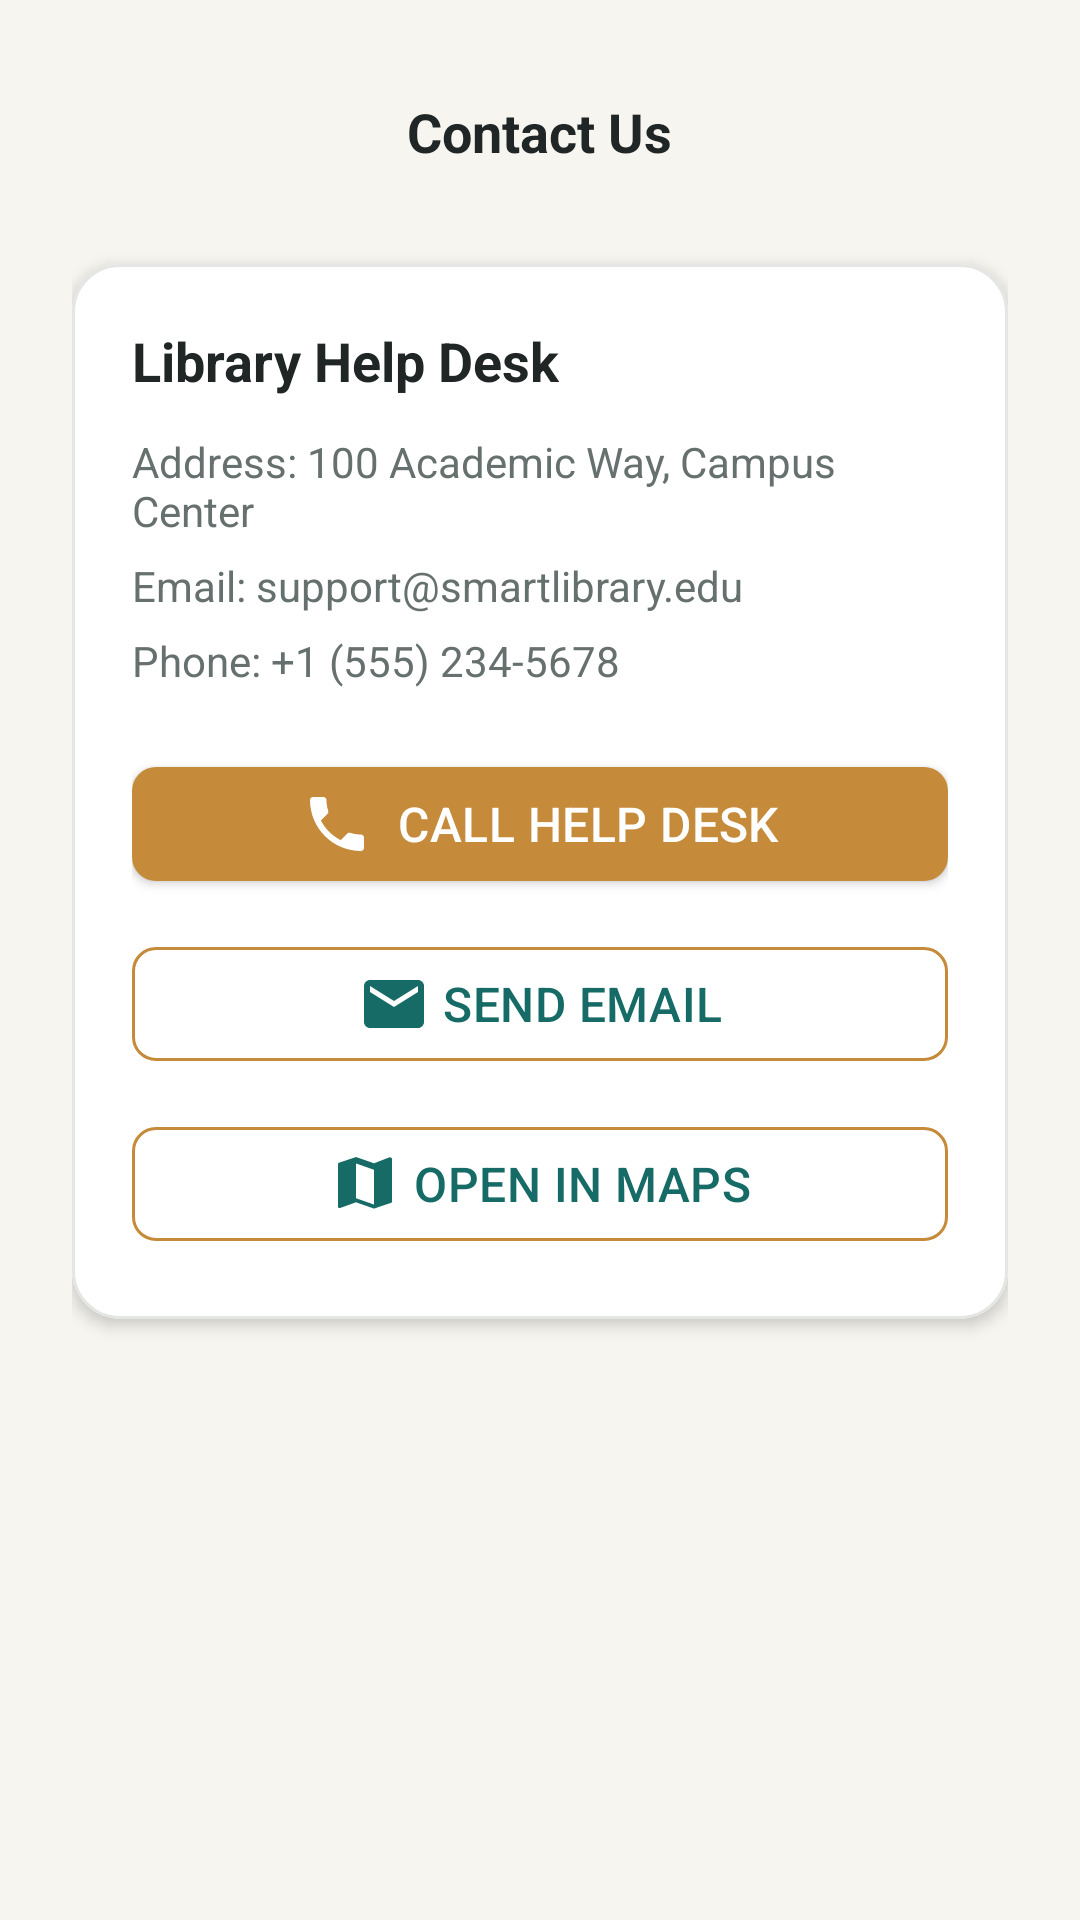

Produce the Android XML layout that renders to this screen, including the resource entries it uses.
<!-- AndroidManifest.xml: application theme Theme.SmartLibrary -->
<!-- res/layout/activity_contact_us.xml -->
<?xml version="1.0" encoding="utf-8"?>
<ScrollView xmlns:android="http://schemas.android.com/apk/res/android"
    xmlns:app="http://schemas.android.com/apk/res-auto"
    android:layout_width="match_parent"
    android:layout_height="match_parent"
    android:background="@color/background"
    android:fillViewport="true">

    <LinearLayout
        android:layout_width="match_parent"
        android:layout_height="wrap_content"
        android:orientation="vertical"
        android:padding="24dp">

        <RelativeLayout
            android:layout_width="match_parent"
            android:layout_height="wrap_content">

            <ImageView
                android:id="@+id/btnBackContact"
                android:layout_width="40dp"
                android:layout_height="40dp"
                android:background="?attr/selectableItemBackgroundBorderless"
                android:contentDescription="Back"
                android:padding="8dp"
                android:src="@drawable/ic_back"
                app:tint="@color/text_primary" />

            <TextView
                android:layout_width="wrap_content"
                android:layout_height="wrap_content"
                android:layout_centerInParent="true"
                android:text="Contact Us"
                android:textColor="@color/text_primary"
                android:textSize="18sp"
                android:textStyle="bold" />
        </RelativeLayout>

        <com.google.android.material.card.MaterialCardView
            android:layout_width="match_parent"
            android:layout_height="wrap_content"
            android:layout_marginTop="24dp"
            app:cardBackgroundColor="@color/surface"
            app:cardCornerRadius="16dp"
            app:cardElevation="3dp"
            app:strokeColor="@color/card_stroke">

            <LinearLayout
                android:layout_width="match_parent"
                android:layout_height="wrap_content"
                android:orientation="vertical"
                android:padding="20dp">

                <TextView
                    android:layout_width="wrap_content"
                    android:layout_height="wrap_content"
                    android:text="Library Help Desk"
                    android:textColor="@color/text_primary"
                    android:textSize="18sp"
                    android:textStyle="bold" />

                <TextView
                    android:layout_width="wrap_content"
                    android:layout_height="wrap_content"
                    android:layout_marginTop="12dp"
                    android:text="Address: 100 Academic Way, Campus Center"
                    android:textColor="@color/text_secondary"
                    android:textSize="14sp" />

                <TextView
                    android:layout_width="wrap_content"
                    android:layout_height="wrap_content"
                    android:layout_marginTop="6dp"
                    android:text="Email: support@smartlibrary.edu"
                    android:textColor="@color/text_secondary"
                    android:textSize="14sp" />

                <TextView
                    android:layout_width="wrap_content"
                    android:layout_height="wrap_content"
                    android:layout_marginTop="6dp"
                    android:text="Phone: +1 (555) 234-5678"
                    android:textColor="@color/text_secondary"
                    android:textSize="14sp" />

                <LinearLayout
                    android:layout_width="match_parent"
                    android:layout_height="wrap_content"
                    android:layout_marginTop="20dp"
                    android:orientation="vertical">

                    <com.google.android.material.button.MaterialButton
                        android:id="@+id/btnContactCall"
                        android:layout_width="match_parent"
                        android:layout_height="50dp"
                        android:text="CALL HELP DESK"
                        app:backgroundTint="@color/accent"
                        app:icon="@drawable/ic_phone"
                        app:iconGravity="textStart" />

                    <com.google.android.material.button.MaterialButton
                        android:id="@+id/btnContactEmail"
                        style="@style/Widget.MaterialComponents.Button.OutlinedButton"
                        android:layout_width="match_parent"
                        android:layout_height="50dp"
                        android:layout_marginTop="10dp"
                        android:text="SEND EMAIL"
                        app:icon="@drawable/ic_email"
                        app:iconGravity="textStart"
                        app:strokeColor="@color/accent" />

                    <com.google.android.material.button.MaterialButton
                        android:id="@+id/btnContactMap"
                        style="@style/Widget.MaterialComponents.Button.OutlinedButton"
                        android:layout_width="match_parent"
                        android:layout_height="50dp"
                        android:layout_marginTop="10dp"
                        android:text="OPEN IN MAPS"
                        app:icon="@drawable/ic_map"
                        app:iconGravity="textStart"
                        app:strokeColor="@color/accent" />
                </LinearLayout>

            </LinearLayout>
        </com.google.android.material.card.MaterialCardView>

    </LinearLayout>
</ScrollView>
<!-- resources referenced by this layout -->
<resources>
  <color name="accent">#C58A3A</color>
  <color name="background">#F7F5F0</color>
  <color name="card_stroke">#E3E6E3</color>
  <color name="surface">#FFFFFF</color>
  <color name="text_primary">#202625</color>
  <color name="text_secondary">#66706E</color>
  <!-- drawable ic_email (drawable) -->
  <vector xmlns:android="http://schemas.android.com/apk/res/android"
      android:width="24dp"
      android:height="24dp"
      android:viewportWidth="24"
      android:viewportHeight="24">
    <path
        android:fillColor="#FF000000"
        android:pathData="M20,4H4c-1.1,0 -1.99,0.9 -1.99,2L2,18c0,1.1 0.9,2 2,2h16c1.1,0 2,-0.9 2,-2V6c0,-1.1 -0.9,-2 -2,-2zM20,8l-8,5 -8,-5V6l8,5 8,-5v2z"/>
  </vector>
  <!-- drawable ic_map (drawable) -->
  <vector xmlns:android="http://schemas.android.com/apk/res/android"
      android:width="24dp"
      android:height="24dp"
      android:viewportWidth="24"
      android:viewportHeight="24">
    <path
        android:fillColor="#FF000000"
        android:pathData="M20.5,3l-0.16,0.03L15,5.1 9,3 3.36,4.9C3.15,4.97 3,5.17 3,5.4v14.1c0,0.36 0.35,0.62 0.7,0.5L9,18.1l6,2.1 5.64,-1.9c0.21,-0.07 0.36,-0.27 0.36,-0.5V3.7c0,-0.36 -0.35,-0.62 -0.7,-0.5zM15,18.85l-6,-2.11V5.15l6,2.11v11.59z"/>
  </vector>
  <!-- drawable ic_phone (drawable) -->
  <vector xmlns:android="http://schemas.android.com/apk/res/android"
      android:width="24dp"
      android:height="24dp"
      android:viewportWidth="24"
      android:viewportHeight="24">
    <path
        android:fillColor="#FF000000"
        android:pathData="M6.62,10.79c1.44,2.83 3.76,5.14 6.59,6.59l2.2,-2.2c0.27,-0.27 0.67,-0.36 1.02,-0.24 1.12,0.37 2.33,0.57 3.57,0.57 0.55,0 1,0.45 1,1V20c0,0.55 -0.45,1 -1,1-9.39,0 -17,-7.61 -17,-17 0,-0.55 0.45,-1 1,-1h3.5c0.55,0 1,0.45 1,1 0,1.25 0.2,2.45 0.57,3.57 0.11,0.35 0.03,0.74 -0.24,1.02l-2.2,2.2z"/>
  </vector>
  <style name="Theme.SmartLibrary" parent="Base.Theme.SmartLibrary" />
  <color name="primary">#176B67</color>
  <color name="primary_dark">#125854</color>
  <color name="white">#FFFFFF</color>
  <color name="accent_dark">#A47230</color>
  <style name="ShapeAppearance.SmartLibrary.SmallComponent" parent="ShapeAppearance.MaterialComponents.SmallComponent">
          <item name="cornerFamily">rounded</item>
          <item name="cornerSize">8dp</item>
      </style>
  <style name="ShapeAppearance.SmartLibrary.MediumComponent" parent="ShapeAppearance.MaterialComponents.MediumComponent">
          <item name="cornerFamily">rounded</item>
          <item name="cornerSize">16dp</item>
      </style>
  <style name="ShapeAppearance.SmartLibrary.LargeComponent" parent="ShapeAppearance.MaterialComponents.LargeComponent">
          <item name="cornerFamily">rounded</item>
          <item name="cornerSize">24dp</item>
      </style>
  <style name="Widget.SmartLibrary.CardView" parent="Widget.MaterialComponents.CardView">
          <item name="shapeAppearanceOverlay">@style/ShapeAppearance.SmartLibrary.MediumComponent</item>
          <item name="cardElevation">0dp</item>
          <item name="strokeWidth">1dp</item>
          <item name="strokeColor">@color/card_stroke</item>
          <item name="cardBackgroundColor">@color/surface</item>
      </style>
  <style name="Widget.SmartLibrary.Button" parent="Widget.MaterialComponents.Button">
          <item name="shapeAppearanceOverlay">@style/ShapeAppearance.SmartLibrary.SmallComponent</item>
          <item name="android:textAllCaps">false</item>
          <item name="android:letterSpacing">0.01</item>
          <item name="android:textSize">16sp</item>
      </style>
  <style name="Widget.SmartLibrary.BottomNavigationView" parent="Widget.MaterialComponents.BottomNavigationView">
          <item name="backgroundTint">@color/surface</item>
          <item name="itemIconTint">@color/bottom_nav_item_color</item>
          <item name="itemTextColor">@color/bottom_nav_item_color</item>
          <item name="elevation">8dp</item>
      </style>
</resources>
